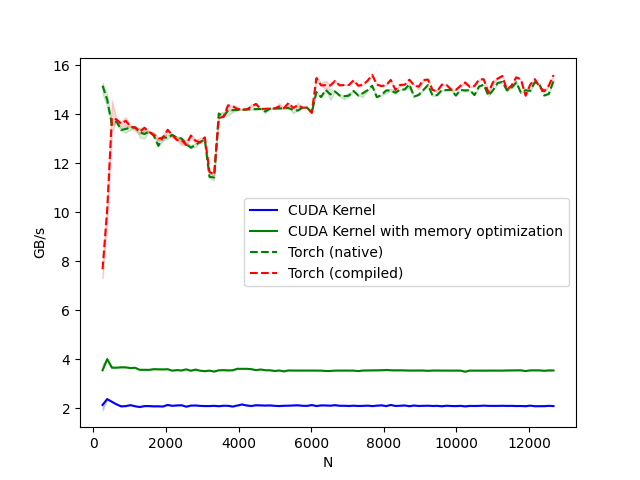

Source data for this figure (header and first rows):
N, CUDA Kernel, CUDA Kernel with memory optimization, Torch (native), Torch (compiled)
256, 2.132, 3.549, 15.17, 7.674
384, 2.372, 4.005, 14.6, 10.1
512, 2.263, 3.654, 13.58, 13.85
640, 2.158, 3.654, 13.71, 13.79
768, 2.076, 3.672, 13.36, 13.62
896, 2.087, 3.668, 13.4, 13.73
1024, 2.125, 3.64, 13.47, 13.5
1152, 2.081, 3.65, 13.46, 13.45
1280, 2.048, 3.567, 13.28, 13.29
1408, 2.087, 3.569, 13.2, 13.44
1536, 2.087, 3.565, 13.29, 13.28
1664, 2.077, 3.594, 13.13, 13.17
1792, 2.079, 3.589, 12.71, 13.01
1920, 2.07, 3.584, 13.08, 13.04
2048, 2.134, 3.593, 13.03, 13.37
2176, 2.098, 3.535, 13.16, 13.16
2304, 2.115, 3.556, 13.05, 12.95
2432, 2.122, 3.541, 13.01, 12.95
2560, 2.063, 3.587, 12.78, 12.75
2688, 2.107, 3.531, 12.64, 13.13
2816, 2.112, 3.578, 12.75, 12.92
2944, 2.095, 3.531, 12.88, 12.86
3072, 2.089, 3.513, 12.96, 13.06
3200, 2.089, 3.535, 11.45, 11.65
3328, 2.098, 3.497, 11.42, 11.55
3456, 2.083, 3.548, 14.03, 13.85
3584, 2.101, 3.555, 13.9, 13.9
3712, 2.098, 3.546, 14.16, 14.37
3840, 2.069, 3.55, 14.17, 14.33
3968, 2.111, 3.61, 14.18, 14.22
4096, 2.152, 3.607, 14.19, 14.19
4224, 2.112, 3.609, 14.2, 14.2
4352, 2.09, 3.596, 14.2, 14.31
4480, 2.122, 3.554, 14.21, 14.43
4608, 2.116, 3.582, 14.22, 14.22
4736, 2.109, 3.552, 14.12, 14.22
4864, 2.114, 3.549, 14.23, 14.23
4992, 2.099, 3.521, 14.24, 14.24
5120, 2.089, 3.54, 14.24, 14.32
5248, 2.1, 3.505, 14.25, 14.25
5376, 2.104, 3.541, 14.26, 14.46
5504, 2.113, 3.538, 14.18, 14.26
5632, 2.12, 3.537, 14.15, 14.37
5760, 2.1, 3.537, 14.27, 14.27
5888, 2.095, 3.538, 14.27, 14.28
6016, 2.13, 3.538, 14.07, 14.06
6144, 2.089, 3.537, 14.91, 15.47
6272, 2.115, 3.535, 14.7, 15.18
6400, 2.113, 3.521, 15, 15.19
6528, 2.104, 3.521, 14.81, 15.18
6656, 2.125, 3.535, 14.93, 15.36
6784, 2.1, 3.537, 14.77, 15.18
6912, 2.099, 3.538, 14.74, 15.2
7040, 2.092, 3.536, 14.76, 15.2
7168, 2.103, 3.536, 14.95, 15.39
7296, 2.092, 3.516, 14.77, 15.17
7424, 2.096, 3.539, 14.86, 15.21
7552, 2.106, 3.542, 14.98, 15.37
7680, 2.087, 3.546, 15.17, 15.61
7808, 2.104, 3.548, 14.7, 15.22
... 38 more rows
